Run: headless pygame with SDL's dummy video driver; simulated clock (each Clock.tick advances the game by its frame time, no real sleeping); random seed 0; keys injected as events and as key.get_pressed() state; no mouse input.
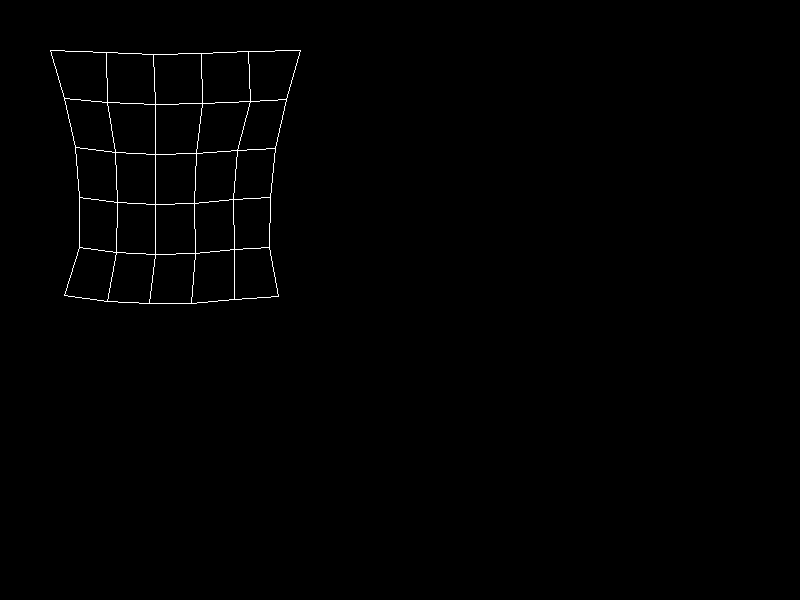
Frame 1 of 4 · flips 1–60 · no input
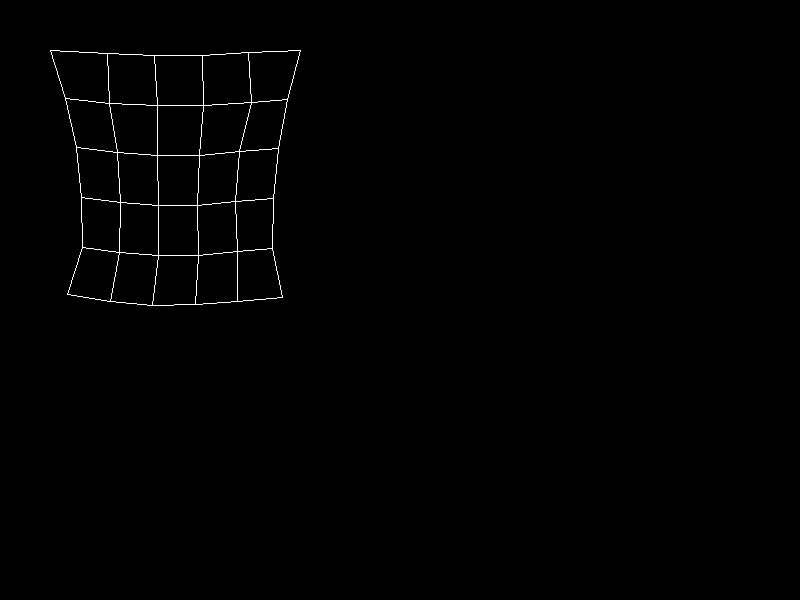
Frame 2 of 4 · flips 61–180 · tapped SPACE, RETURN · held RIGHT (→), D
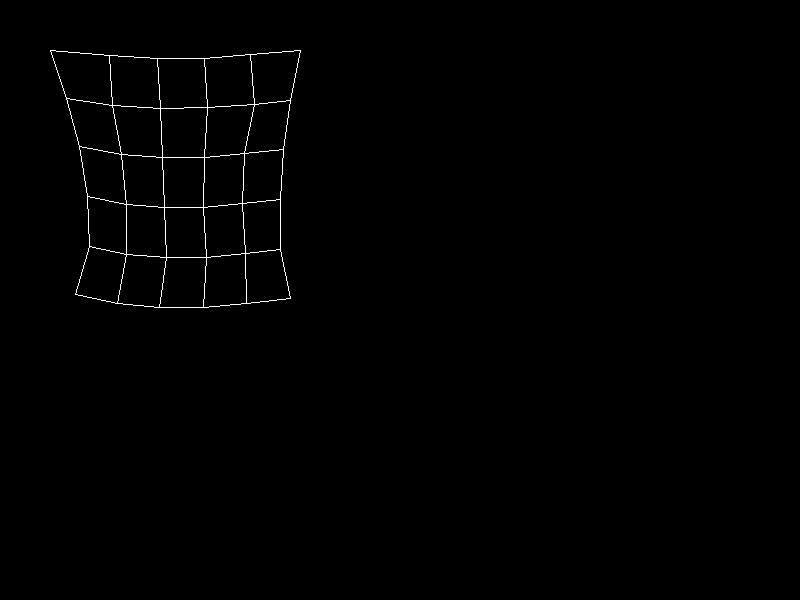
Frame 3 of 4 · flips 181–300 · held DOWN (↓), S
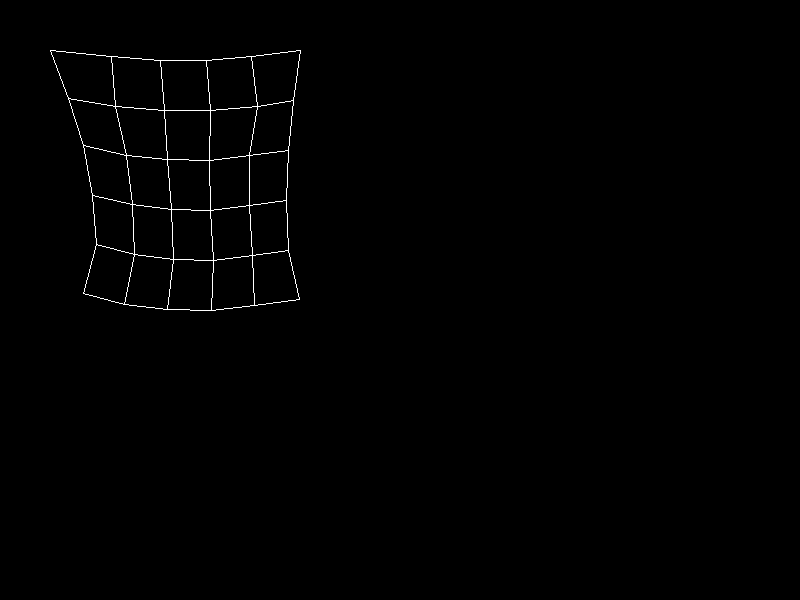
Frame 4 of 4 · flips 301–420 · held LEFT (←), A, UP (↑), W

The pygame program that drew these frames:

import pygame
from pygame import Vector2 as Vector2D
import math
import time
import sys
from abc import ABC, abstractmethod

GRAVITY = Vector2D(0, 9.81)
WHITE = (255, 255, 255)
RAD = 5
REST_LENGTH = 50


class Point:
    def __init__(self, pos):
        self.pos = pos
        self.old_pos = Vector2D(pos.x - REST_LENGTH, pos.y - REST_LENGTH)
        self.a = Vector2D(0.0, 0.0)
        self.t = 16.
        self.mass = 0.0004

    def add_force(self, force):
        if self.mass != 0.0:
            self.a = force

    def accumulate_forces(self):
        self.a += self.mass * GRAVITY

    def vervlet_integration(self):
        prev_pos = self.pos
        self.pos += self.pos - self.old_pos + self.a * self.t**2
        self.old_pos = prev_pos

    def update(self):
        self.accumulate_forces()
        self.vervlet_integration()


class Spring:
    def __init__(self, start, end):
        self.start = start
        self.end = end

    def __str__(self):
        return f'start: {self.start} end: {self.end}'


class Cloth:
    def __init__(self, density, draw_strategy) -> None:
        self.num_rows, self.num_cols = density
        self.particles = []
        self.springs = []
        self.strategy = draw_strategy

        for row in range(1, self.num_rows + 1):
            for col in range(1, self.num_cols + 1):
                pos = Vector2D(float(col * REST_LENGTH) - 50, float(row * REST_LENGTH) - 50)
                self.particles.append(Point(pos))

        for i in range(self.num_rows):
            for j in range(self.num_cols):
                if(j < self.num_cols - 1):
                    self.springs.append(Spring((j * self.num_rows) + i, ((j+1) * self.num_rows) + i))
                if(i < self.num_rows - 1):
                    self.springs.append(Spring((j * self.num_rows) + i, (j * self.num_rows) + i+1))
                if j < self.num_cols - 1 and i < self.num_rows - 1:
                    self.springs.append(Spring((j * self.num_rows) + i, ((j+1) * self.num_rows) + i + 1))
                    self.springs.append(Spring((j * self.num_rows) + i + 1, ((j+1) * self.num_rows) + i))

        self.particles[0].mass = 0
        self.particles[self.num_rows-1].mass = 0

    def update(self, start_time):
        for(index, spring) in enumerate(self.springs):
            delta = self.particles[spring.end].pos - self.particles[spring.start].pos
            delta_length = math.sqrt(delta * delta)
            diff = (delta_length - REST_LENGTH) / (delta_length * (self.particles[spring.end].mass + self.particles[spring.start].mass)) 
            self.particles[spring.start].pos += self.particles[spring.start].mass * delta * diff * 0.5
            self.particles[spring.end].pos -= self.particles[spring.end].mass * delta * diff * 0.5

        for index, point in enumerate(self.particles):
            self.particles[index].t = clock.get_time()
            self.particles[index].add_force(Vector2D(0.002 * math.sin(time.time() - start_time), 0.002 * math.sin(time.time() - start_time)))
            self.particles[index].update()

    def draw(self):
        for i in range(self.num_rows):
            for j in range(self.num_cols):
                if(j < self.num_cols - 1):
                    start = (j * self.num_rows) + i
                    end = ((j+1) * self.num_rows) + i
                    self.strategy.draw(self.particles[start].pos, self.particles[end].pos)
                    self.springs.append(Spring((j * self.num_rows) + i, ((j+1) * self.num_rows) + i))
                if(i < self.num_rows - 1):
                    start = (j * self.num_rows) + i
                    end = (j * self.num_rows) + i+1
                    self.strategy.draw(self.particles[start].pos, self.particles[end].pos)


class DrawStrategy:
    @abstractmethod
    def draw(self, start, end):
        pass


class PyGameDrawStrategy(DrawStrategy):
    def draw(self, start, end):
        pygame.draw.line(screen, WHITE, start, end)


pygame.init()

size = width, height = 800, 600
screen = pygame.display.set_mode(size)

clock = pygame.time.Clock()

cloth = Cloth([6, 6], PyGameDrawStrategy())


start_time = time.time()

while True:
    screen.fill((0, 0, 0))

    for event in pygame.event.get():
        if event.type == pygame.QUIT: sys.exit()

    cloth.update(start_time)
    cloth.draw()

    pygame.display.update()
    clock.tick(30)
